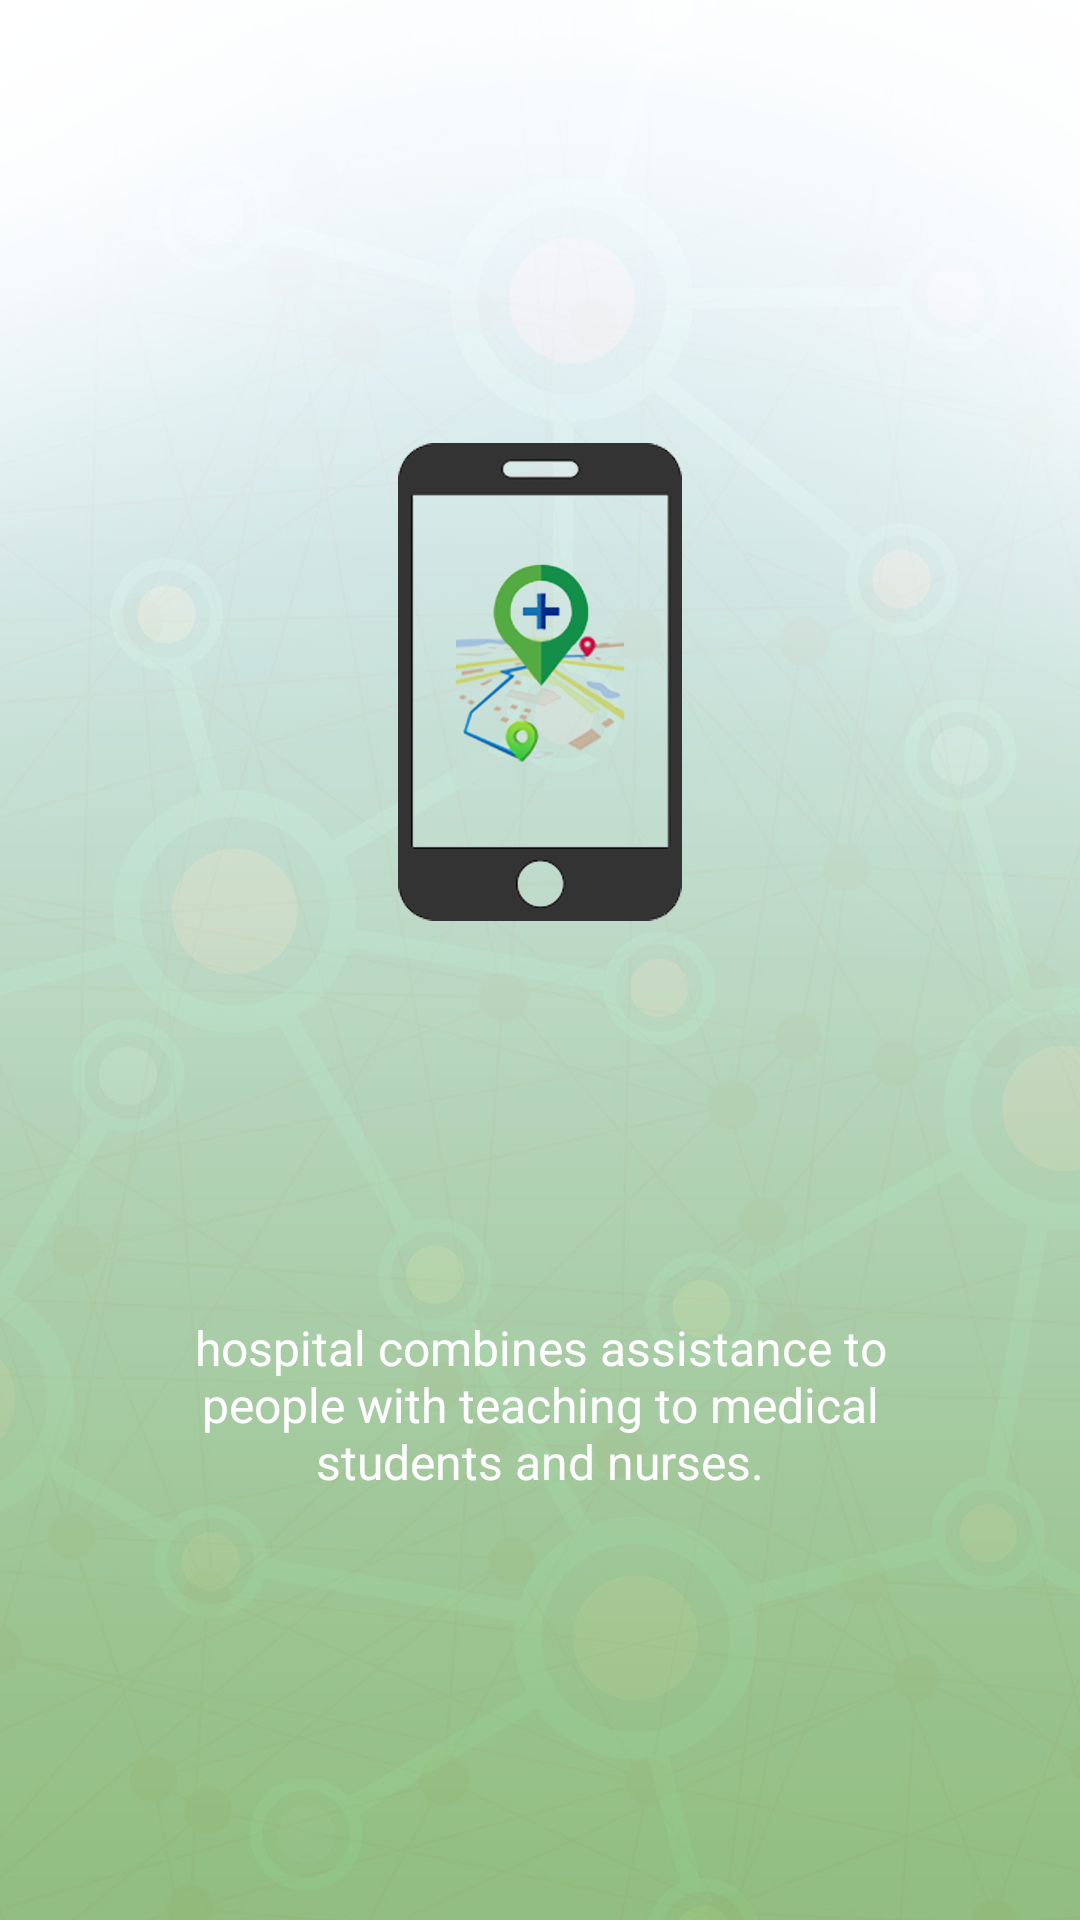

Layout XML and referenced resources for this Android screen:
<!-- AndroidManifest.xml: application theme AppTheme -->
<!-- res/layout/welcome_slide4.xml -->
<?xml version="1.0" encoding="utf-8"?>
<RelativeLayout xmlns:android="http://schemas.android.com/apk/res/android"
    android:layout_width="match_parent"
    android:layout_height="match_parent"
    android:background="@drawable/wecome4">

    <LinearLayout
        android:layout_width="wrap_content"
        android:layout_height="wrap_content"
        android:layout_alignParentBottom="true"
        android:layout_alignParentStart="true"
        android:layout_marginBottom="142dp"
        android:gravity="center_horizontal"
        android:orientation="vertical">


        <TextView
            android:layout_width="wrap_content"
            android:layout_height="wrap_content"
            android:layout_marginTop="20dp"
            android:paddingLeft="@dimen/desc_padding"
            android:paddingRight="@dimen/desc_padding"
            android:text="@string/slide_4_desc"
            android:textAlignment="center"
            android:textColor="@android:color/white"
            android:textSize="@dimen/slide_desc" />

    </LinearLayout>
</RelativeLayout>
<!-- resources referenced by this layout -->
<resources>
  <dimen name="desc_padding">40dp</dimen>
  <dimen name="slide_desc">16dp</dimen>
  <!-- drawable wecome4: png bitmap (drawable-v24, 666477 bytes) -->
  <string name="slide_4_desc"> hospital combines assistance to people with teaching to medical students and nurses.</string>
  <style name="AppTheme" parent="Theme.AppCompat.Light.NoActionBar">
          
          <item name="colorPrimary">@color/colorPrimary</item>
          <item name="colorPrimaryDark">@color/colorPrimaryDark</item>
          <item name="colorAccent">@color/colorAccent</item>
      </style>
  <color name="colorPrimary">#ffc107</color>
  <color name="colorPrimaryDark">#0288D1</color>
  <color name="colorAccent">#211764</color>
</resources>
